40-way image classification set "Match" from GitHub (ROMOHHR/LeatherTextureMatcher); label vocabulary: leather texture B 1, leather texture B 2, leather texture B 3, leather texture B 4, leather texture M 1, leather texture M 10, leather texture M 2, leather texture M 3, leather texture M 4, leather texture M 5, leather texture M 6, leather texture M 7, leather texture M 8, leather texture M 9, leather texture S 1, leather texture S 10, leather texture S 11, leather texture S 12, leather texture S 13, leather texture S 14, leather texture S 15, leather texture S 16, leather texture S 17, leather texture S 18, leather texture S 19, leather texture S 2, leather texture S 20, leather texture S 21, leather texture S 22, leather texture S 23, leather texture S 24, leather texture S 25, leather texture S 26, leather texture S 3, leather texture S 4, leather texture S 5, leather texture S 6, leather texture S 7, leather texture S 8, leather texture S 9.

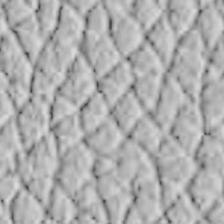
Label: leather texture S 15

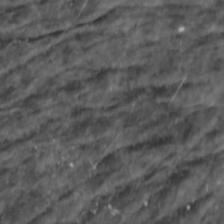
Label: leather texture S 8

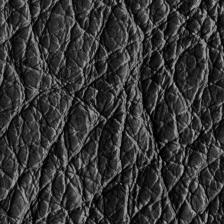
Label: leather texture B 3

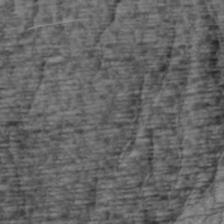
Label: leather texture S 3

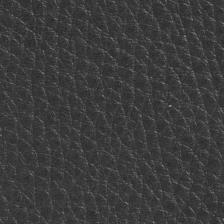
Label: leather texture M 4

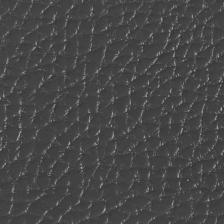
Label: leather texture M 6
